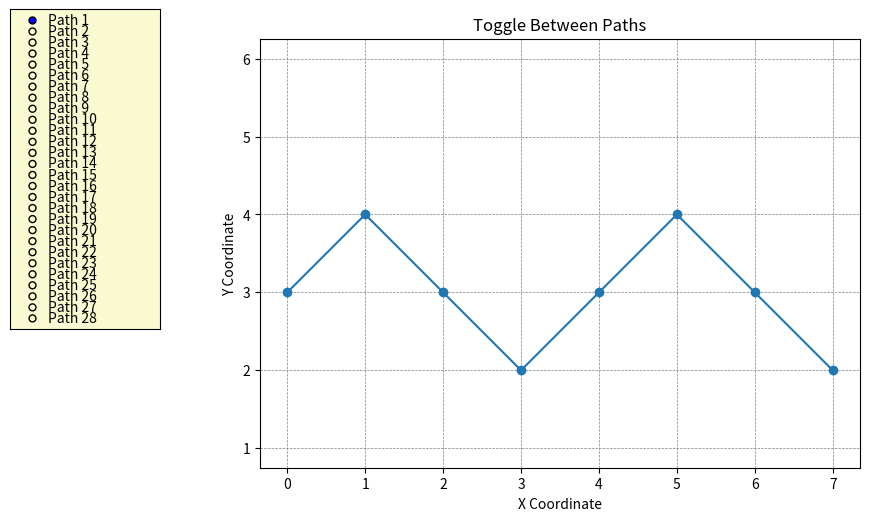

The matplotlib source for this figure:
import matplotlib.pyplot as plt # type: ignore
from matplotlib.widgets import RadioButtons # type: ignore

def generate_combinations(u_count, l_count, current_path, all_paths):
    paths_to_expand = [(current_path, u_count, l_count)]
    
    while paths_to_expand:
        current_path, remaining_u, remaining_l = paths_to_expand.pop(0)
        
        if remaining_u == 0 and remaining_l == 0:
            all_paths.append(current_path)
        else:
            if remaining_u > 0:
                new_path = current_path + 'U'
                paths_to_expand.append((new_path, remaining_u - 1, remaining_l))
            
            if remaining_l > 0:
                new_path = current_path + 'L'
                paths_to_expand.append((new_path, remaining_u, remaining_l - 1))


def goesThroughY(all_paths, level):
    temp_list = []
    for path in all_paths:
        current_y = start[1] 
        for instruction in path:
            if instruction == "U":
                current_y += 1
            elif instruction == "L":
                current_y -= 1
            
            if current_y == level:
                temp_list.append(path)
                break

    return list(set(all_paths) - set(temp_list))

# Starting and ending points
start = (0, 3)
end = (7, 2)

# Calculate the total moves and breakdown into U and L moves
total_moves = end[0] - start[0]
up_moves = (end[1] - start[1] + total_moves) // 2
left_moves = total_moves - up_moves

# Generate all possible paths
all_possible_paths = []
generate_combinations(up_moves, left_moves, '', all_possible_paths)

# Filter paths that go through y = 0
filtered_paths = goesThroughY(all_possible_paths, 0)

print("Amount of paths that never touch or cross the x-axis:")
print(len(filtered_paths))
print("\nAll the possible paths:")

# Print the paths for reference
for path in filtered_paths:
    print(path)

###############################################################
# Code beneath this draws the graphs
###############################################################

def lu_to_coordinates(starting_point, lu_sequence):
    x, y = starting_point
    coordinates = [(x, y)]  # Start with the initial coordinate
    
    for move in lu_sequence:
        if move == 'L':
            x += 1
            y -= 1
        elif move == 'U':
            x += 1
            y += 1
        coordinates.append((x, y))
    
    return coordinates

# Convert each path into coordinates
experiments = []
for path in filtered_paths:
    experiments.append(lu_to_coordinates(start, path))

# Create figure and plot the first experiment by default
fig, ax = plt.subplots(figsize=(10, 8))
plt.subplots_adjust(left=0.3)  # Make room for the radio buttons
lines = []

# Plot all lines initially but make them invisible
for experiment in experiments:
    x_coords = [point[0] for point in experiment]
    y_coords = [point[1] for point in experiment]
    line, = ax.plot(x_coords, y_coords, marker='o', visible=False)
    lines.append(line)

# Show only the first line by default
lines[0].set_visible(True)

# Set aspect ratio and grid
ax.set_aspect('equal', adjustable='box')
ax.grid(True, which='both', color='gray', linestyle='--', linewidth=0.5)
ax.set_xlabel('X Coordinate')
ax.set_ylabel('Y Coordinate')
ax.set_title('Toggle Between Paths')

# Create radio buttons for toggling
axcolor = 'lightgoldenrodyellow'
rax = plt.axes([0.05, 0.4, 0.15, 0.4], facecolor=axcolor)
labels = [f'Path {i+1}' for i in range(len(experiments))]
radio = RadioButtons(rax, labels)

# Function to toggle visibility
def toggle_lines(label):
    index = labels.index(label)
    for i, line in enumerate(lines):
        line.set_visible(i == index)
    plt.draw()

# Connect the radio buttons to the toggle function
radio.on_clicked(toggle_lines)

plt.show()

input('\nPress any key to exit')